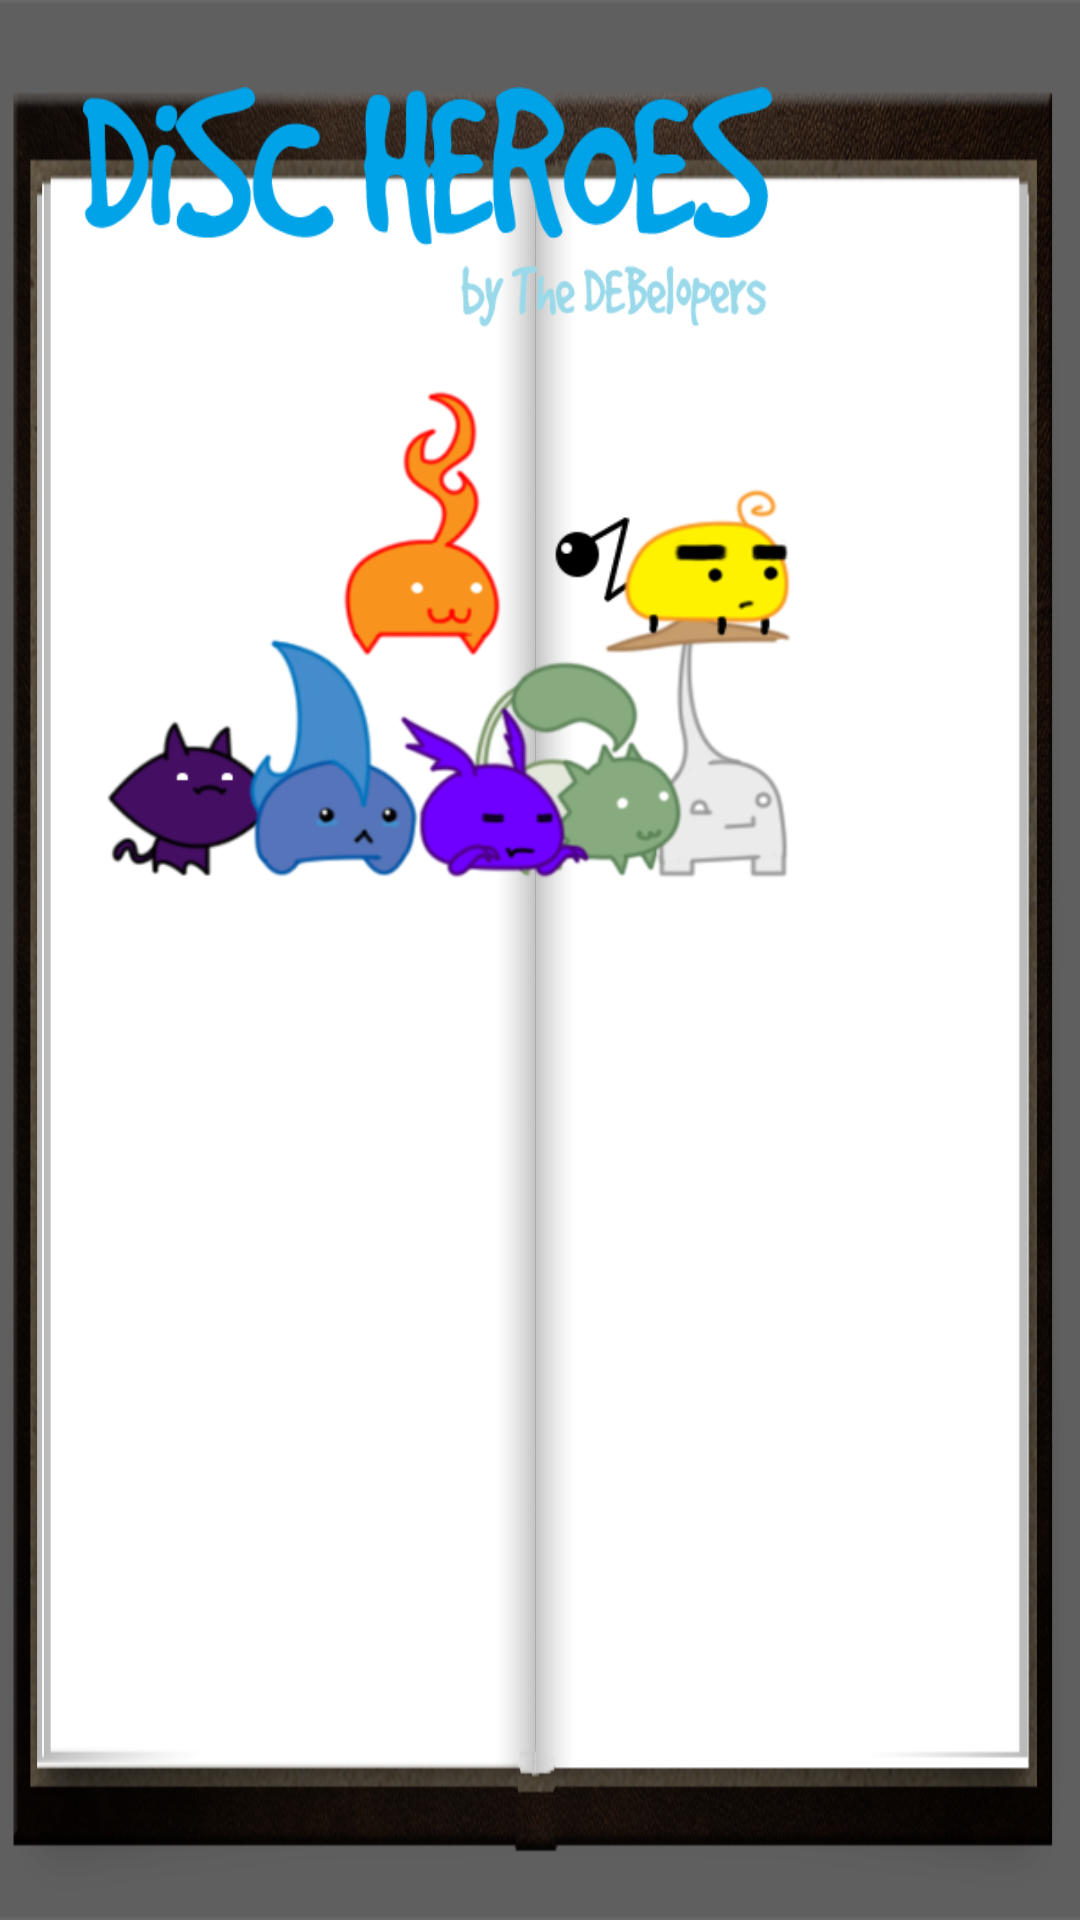

Layout XML and referenced resources for this Android screen:
<!-- AndroidManifest.xml: application theme AppTheme -->
<!-- res/layout/menu_extras.xml -->
<?xml version="1.0" encoding="utf-8"?>
<AbsoluteLayout xmlns:android="http://schemas.android.com/apk/res/android"
    xmlns:tools="http://schemas.android.com/tools"
    android:layout_width="match_parent"
    android:layout_height="match_parent"
    android:paddingBottom="@dimen/activity_vertical_margin"
    android:paddingLeft="@dimen/activity_horizontal_margin"
    android:paddingRight="@dimen/activity_horizontal_margin"
    android:paddingTop="@dimen/activity_vertical_margin"
    tools:context="com.thedebelopers.discheroes.ExtrasMenu"
    android:background="@drawable/bg_book">

    <ImageView
        android:layout_width="230dp"
        android:layout_height="80dp"
        android:id="@+id/imageView"
        android:layout_x="28dp"
        android:layout_y="29dp"
        android:background="@drawable/logo" />

    <ImageView
        android:layout_width="228dp"
        android:layout_height="163dp"
        android:id="@+id/imageView2"
        android:layout_x="36dp"
        android:layout_y="130dp"
        android:background="@drawable/main_art" />

    <Button
        android:layout_width="106dp"
        android:layout_height="32dp"
        android:text="Gallery"
        android:id="@+id/gallery"
        android:layout_x="420dp"
        android:layout_y="100dp"
        android:background="@drawable/button"
        android:onClick="gallery" />

    <Button
        android:layout_width="106dp"
        android:layout_height="32dp"
        android:text="Shop"
        android:id="@+id/shop"
        android:layout_x="420dp"
        android:layout_y="140dp"
        android:background="@drawable/button"
        android:onClick="shop" />

    <Button
        android:layout_width="106dp"
        android:layout_height="32dp"
        android:text="About"
        android:id="@+id/about"
        android:layout_x="420dp"
        android:layout_y="180dp"
        android:background="@drawable/button"
        android:onClick="about" />

    <Button
        android:layout_width="106dp"
        android:layout_height="32dp"
        android:text="Settings"
        android:id="@+id/settings"
        android:layout_x="420dp"
        android:layout_y="220dp"
        android:background="@drawable/button"/>

    <Button
        android:layout_width="106dp"
        android:layout_height="32dp"
        android:text="Back"
        android:id="@+id/back"
        android:layout_x="420dp"
        android:layout_y="260dp"
        android:background="@drawable/button"
        android:onClick="back"/>

</AbsoluteLayout>
<!-- resources referenced by this layout -->
<resources>
  <!-- drawable bg_book: png bitmap (drawable, 172027 bytes) -->
  <!-- drawable button: png bitmap (drawable, 9116 bytes) -->
  <!-- drawable logo: png bitmap (drawable, 14796 bytes) -->
  <!-- drawable main_art: png bitmap (drawable, 51185 bytes) -->
  <style name="AppTheme" parent="Theme.AppCompat.Light.NoActionBar">
          
          <item name="colorPrimary">@color/colorPrimary</item>
          <item name="colorPrimaryDark">@color/colorPrimaryDark</item>
          <item name="colorAccent">@color/colorAccent</item>
      </style>
  <!-- not gathered from this repository: default colours our renderer supplied (Android Studio template values) -->
  <color name="colorPrimary">#FF6200EE</color>
  <color name="colorPrimaryDark">#FF3700B3</color>
  <color name="colorAccent">#FF03DAC5</color>
</resources>
